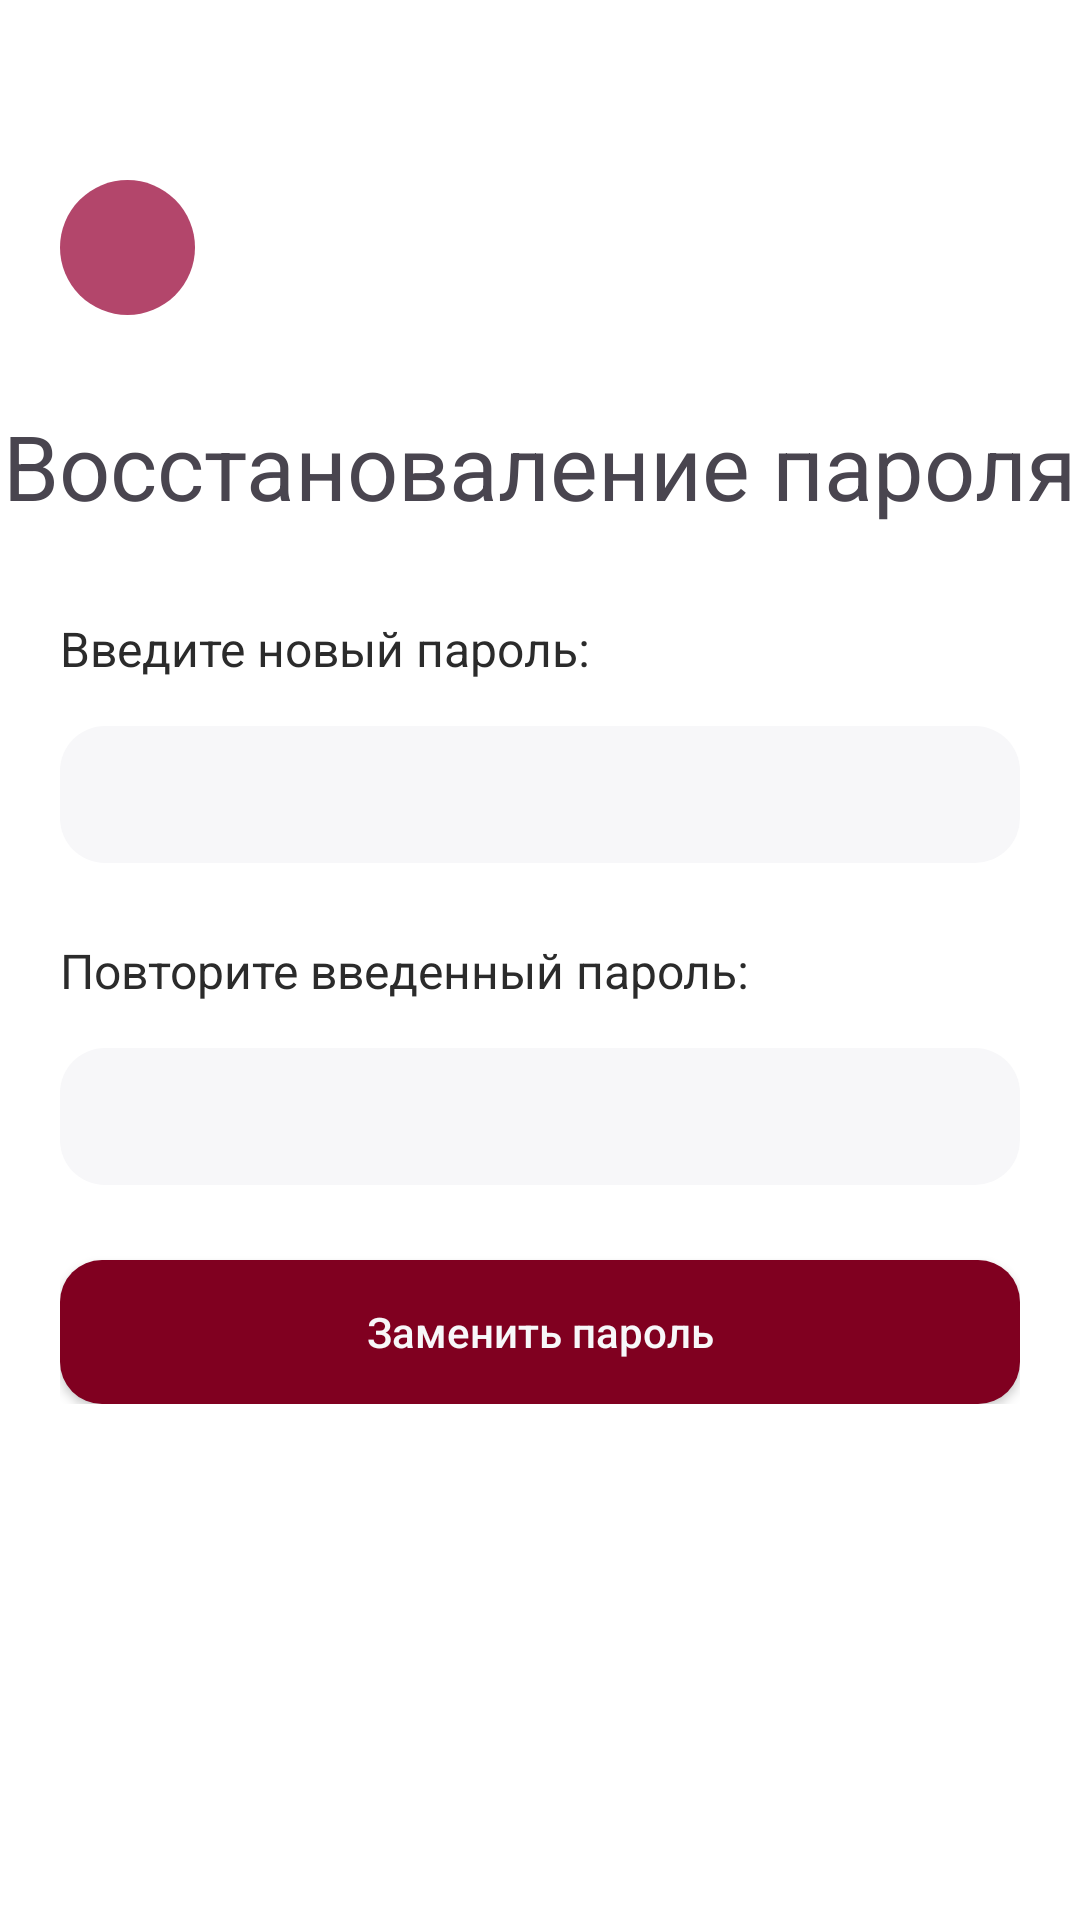

Produce the Android XML layout that renders to this screen, including the resource entries it uses.
<!-- AndroidManifest.xml: application theme Theme.Diplom_staff_application -->
<!-- res/layout/forgot_password_activity.xml -->
<?xml version="1.0" encoding="utf-8"?>
<androidx.constraintlayout.widget.ConstraintLayout xmlns:android="http://schemas.android.com/apk/res/android"
    android:layout_width="match_parent"
    android:layout_height="match_parent"
    xmlns:tools="http://schemas.android.com/tools"
    android:background="#FFFFFF"
    tools:context=".ForgotPasswordActivity">

    <LinearLayout
        android:layout_width="match_parent"
        android:layout_height="match_parent"
        android:orientation="vertical">

        <LinearLayout
            android:layout_width="45dp"
            android:layout_height="45dp"
            android:background="@drawable/background_button_back"
            android:layout_marginLeft="20dp"
            android:layout_marginTop="60dp"
            android:gravity="center"
            android:onClick="onBack">

            <ImageView
                android:layout_width="24dp"
                android:layout_height="24dp"
                android:src="@drawable/back"/>

        </LinearLayout>

        <TextView
            android:layout_width="wrap_content"
            android:layout_height="wrap_content"
            android:text="Восстановаление пароля"
            android:gravity="center"
            android:layout_gravity="center"
            android:textSize="30sp"
            android:layout_marginTop="30dp"/>

        <LinearLayout
            android:layout_width="match_parent"
            android:layout_height="wrap_content"
            android:orientation="vertical"
            android:layout_marginTop="30dp"
            android:layout_marginLeft="20dp"
            android:layout_marginRight="20dp">

            <LinearLayout
                android:layout_width="match_parent"
                android:layout_height="wrap_content"
                android:orientation="vertical">

                <TextView
                    android:layout_width="wrap_content"
                    android:layout_height="wrap_content"
                    android:text="Введите новый пароль:"
                    android:textSize="16sp"
                    android:textColor="#2B2B2B"/>

                <EditText
                    android:id="@+id/new_password_edittext"
                    android:layout_width="match_parent"
                    android:layout_height="wrap_content"
                    android:textSize="16sp"
                    android:layout_marginTop="15dp"
                    android:background="@drawable/background_edittext"
                    android:paddingTop="12dp"
                    android:paddingBottom="12dp"
                    android:paddingLeft="10dp"
                    android:paddingRight="10dp"
                    android:textColor="#2B2B2B"
                    android:inputType="textPassword"
                    android:maxLines="1"/>

            </LinearLayout>

            <LinearLayout
                android:layout_width="match_parent"
                android:layout_height="wrap_content"
                android:orientation="vertical"
                android:layout_marginTop="25dp">

                <TextView
                    android:layout_width="wrap_content"
                    android:layout_height="wrap_content"
                    android:text="Повторите введенный пароль:"
                    android:textSize="16sp"
                    android:textColor="#2B2B2B"/>

                <EditText
                    android:id="@+id/confirm_password_edittext"
                    android:layout_width="match_parent"
                    android:layout_height="wrap_content"
                    android:textSize="16sp"
                    android:layout_marginTop="15dp"
                    android:background="@drawable/background_edittext"
                    android:paddingTop="12dp"
                    android:paddingBottom="12dp"
                    android:paddingLeft="10dp"
                    android:paddingRight="10dp"
                    android:textColor="#2B2B2B"
                    android:inputType="textPassword"
                    android:maxLines="1"/>

            </LinearLayout>

            <androidx.appcompat.widget.AppCompatButton
                android:id="@+id/reset_password_button"
                android:layout_width="match_parent"
                android:layout_height="wrap_content"
                android:layout_marginTop="25dp"
                android:text="Заменить пароль"
                android:textColor="#F7F7F9"
                android:textAllCaps="false"
                android:textSize="14sp"
                android:background="@drawable/background_button_authorization"/>

        </LinearLayout>

    </LinearLayout>

</androidx.constraintlayout.widget.ConstraintLayout>
<!-- resources referenced by this layout -->
<resources>
  <!-- drawable background_button_authorization (drawable) -->
  <?xml version="1.0" encoding="utf-8"?>
  <shape xmlns:android="http://schemas.android.com/apk/res/android">
      <corners android:radius="14dp"/>
      <solid android:color="#800020"/>
  </shape>
  <!-- drawable background_button_back (drawable) -->
  <?xml version="1.0" encoding="utf-8"?>
  <shape xmlns:android="http://schemas.android.com/apk/res/android" android:shape="oval">
      <solid android:color="#B3466B"/>
  </shape>
  <!-- drawable background_edittext (drawable) -->
  <?xml version="1.0" encoding="utf-8"?>
  <shape xmlns:android="http://schemas.android.com/apk/res/android">
      <corners android:radius="15dp"/>
      <solid android:color="#F7F7F9"/>
  </shape>
  <style name="Theme.Diplom_staff_application" parent="Base.Theme.Diplom_staff_application" />
  <style name="Base.Theme.Diplom_staff_application" parent="Theme.Material3.DayNight.NoActionBar">
          
          
      </style>
</resources>
